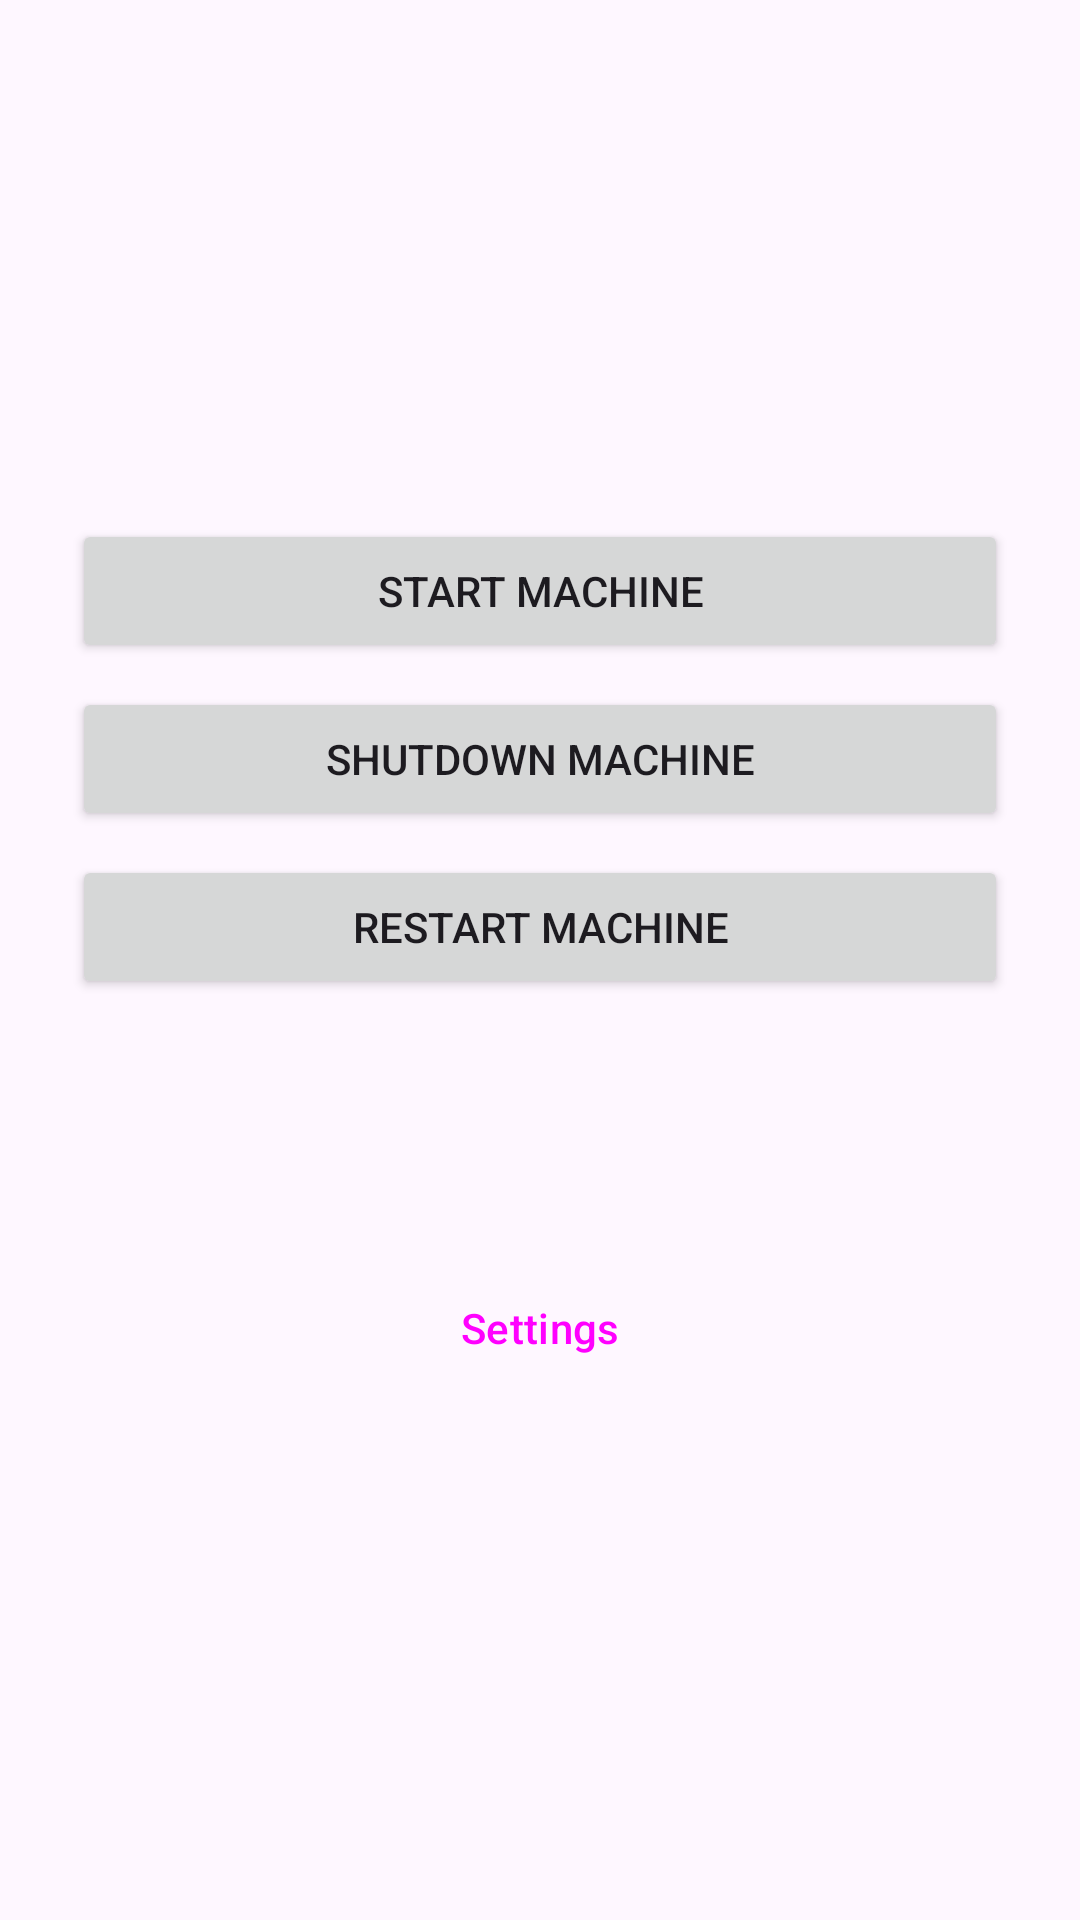

The Android layout XML behind this screen, and the referenced resources:
<!-- AndroidManifest.xml: application theme Theme.PaperspaceAccess -->
<!-- res/layout/activity_main.xml -->
<?xml version="1.0" encoding="utf-8"?>
<LinearLayout xmlns:android="http://schemas.android.com/apk/res/android"
    android:layout_width="match_parent"
    android:layout_height="match_parent"
    android:fitsSystemWindows="true"
    android:gravity="center"
    android:orientation="vertical"
    android:padding="24dp">

    <Button
        android:id="@+id/startButton"
        android:layout_width="match_parent"
        android:layout_height="wrap_content"
        android:text="@string/start_machine" />

    <Button
        android:id="@+id/stopButton"
        android:layout_width="match_parent"
        android:layout_height="wrap_content"
        android:layout_marginTop="8dp"
        android:text="@string/shutdown_machine" />

    <Button
        android:id="@+id/restartButton"
        android:layout_width="match_parent"
        android:layout_height="wrap_content"
        android:layout_marginTop="8dp"
        android:text="@string/restart_machine" />

    <TextView
        android:id="@+id/statusText"
        android:layout_width="wrap_content"
        android:layout_height="wrap_content"
        android:layout_marginTop="32dp"
        android:gravity="center"
        android:textAppearance="?attr/textAppearanceTitleMedium" />

    <Button
        android:id="@+id/settingsButton"
        style="@style/Widget.Material3.Button.TextButton"
        android:layout_width="wrap_content"
        android:layout_height="wrap_content"
        android:layout_marginTop="32dp"
        android:text="@string/settings" />
</LinearLayout>
<!-- resources referenced by this layout -->
<resources>
  <string name="restart_machine">Restart Machine</string>
  <string name="settings">Settings</string>
  <string name="shutdown_machine">Shutdown Machine</string>
  <string name="start_machine">Start Machine</string>
  <style name="Theme.PaperspaceAccess" parent="Theme.Material3.DayNight.NoActionBar" />
</resources>
